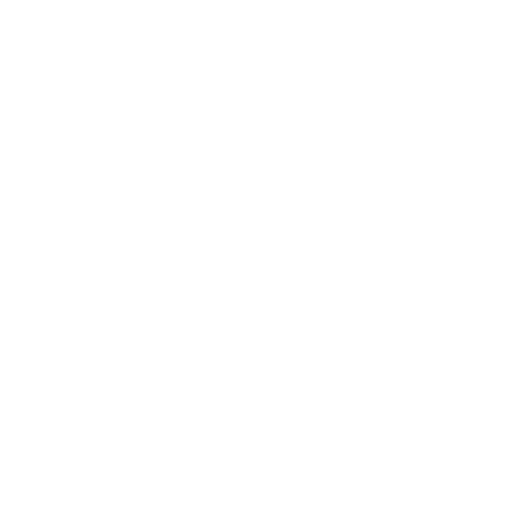
t = 0.00 s
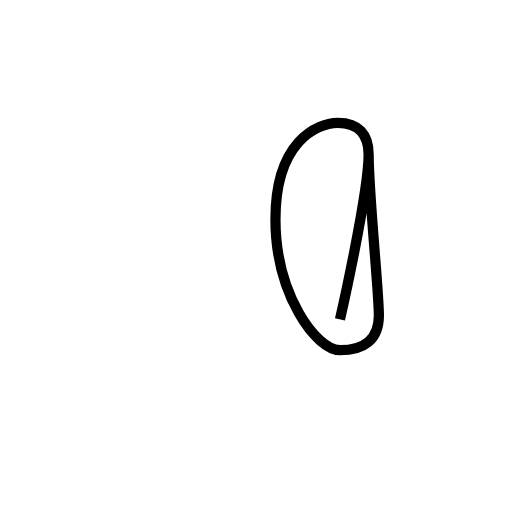
t = 3.09 s
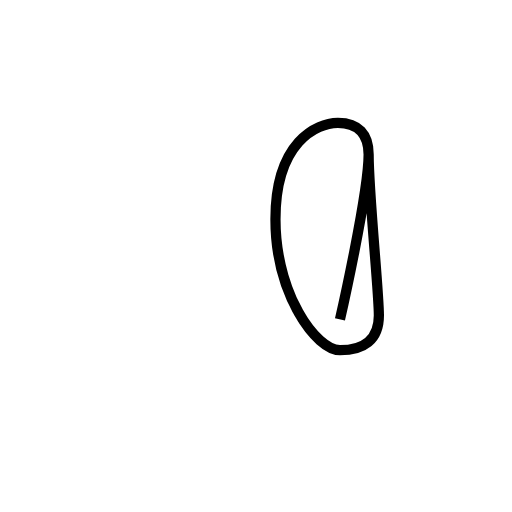
t = 6.18 s
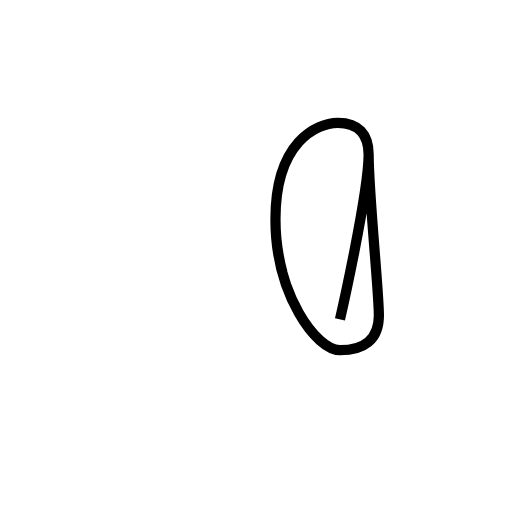
t = 9.28 s
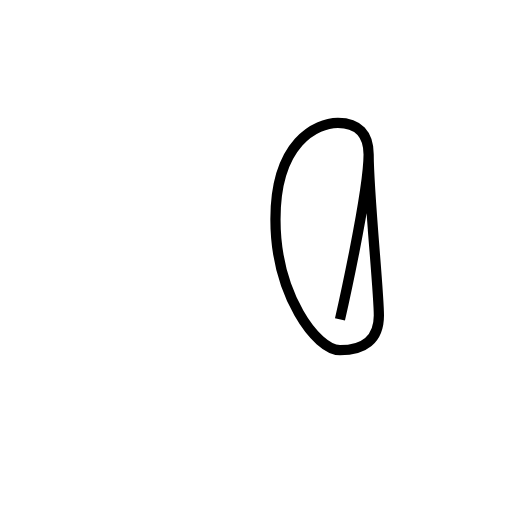
t = 10.00 s

The animated SVG that drew these frames (rendered in a browser with its animation timeline set to each time). Animation: 1 SMIL element (animate=1); frames cover the first 10.00 s.

<?xml version='1.0' encoding='utf-8'?>
<svg viewBox="0.0 -6.0 50.0 50.0" version="1.1" xmlns="http://www.w3.org/2000/svg"><rect x="-1000" y="-1000" width="2000" height="2000" stroke="white" fill="white" /><g style="fill:none;stroke:#000000;stroke-width:1"><path d="M 33.2 -12.8 C 33.2 -12.8 36.0 -25.1 36.0 -28.9 C 36.0 -30.9 35.0 -32.0 33.0 -32.0 C 30.9 -32.0 26.9 -30.1 26.9 -22.6 C 26.9 -15.2 30.9 -9.8 33.2 -9.8 C 35.5 -9.8  37.0 -10.8 37.0 -13.2 C 37.0 -15.6  36.0 -25.1 36.0 -28.9 C 36.0 -30.9 35.0 -32.0 33.0 -32.0 C 30.9 -32.0  26.9 -30.1 26.9 -22.6 C 26.9 -15.2 30.9 -9.8 33.2 -9.8 C 35.5 -9.8  37.0 -10.8 37.0 -13.2 C 37.0 -15.6  36.0 -25.1 36.0 -28.9 C 36.0 -30.9 35.0 -32.0 33.0 -32.0 C 30.9 -32.0  26.9 -30.1 26.9 -22.6 C 26.9 -15.2 30.9 -9.8 33.2 -9.8 C 35.5 -9.8  37.0 -10.8 37.0 -13.2 C 37.0 -15.6  36.0 -25.1 36.0 -28.9 C 36.0 -30.9 35.0 -32.0 33.0 -32.0 C 30.9 -32.0  26.9 -30.1 26.9 -22.6 C 26.9 -15.2 30.9 -9.8 33.2 -9.8 C 35.5 -9.8  37.0 -10.8 37.0 -13.2 C 37.0 -15.6  36.0 -25.1 36.0 -28.9 C 36.0 -30.9 35.0 -32.0 33.0 -32.0 C 30.9 -32.0  26.9 -30.1 26.9 -22.6 C 26.9 -15.2 30.9 -9.8 33.2 -9.8 C 35.5 -9.8  37.0 -10.8 37.0 -13.2 C 37.0 -15.6  36.0 -25.1 36.0 -28.9 C 36.0 -30.9 35.0 -32.0 33.0 -32.0 C 30.9 -32.0  26.9 -30.1 26.9 -22.6 C 26.9 -15.2 30.9 -9.8 33.2 -9.8 C 35.5 -9.8  37.0 -10.8 37.0 -13.2 C 37.0 -15.6  36.0 -25.1 36.0 -28.9 C 36.0 -30.9 35.0 -32.0 33.0 -32.0 C 30.9 -32.0  26.9 -30.1 26.9 -22.6 C 26.9 -15.2 30.9 -9.8 33.2 -9.8 C 35.5 -9.8  37.0 -10.8 37.0 -13.2 C 37.0 -15.6  36.0 -25.1 36.0 -28.9 C 36.0 -30.9 35.0 -32.0 33.0 -32.0 C 30.9 -32.0  26.9 -30.1 26.9 -22.6" transform="translate(0.0 38.0)" stroke-dasharray="412.2846938136823" stroke-dashoffset="412.2846938136823"><animate attributeName="stroke-dashoffset" from="412.2846938136823" to="0" dur="12.368540814410467s" begin="0s; anim_end.end" fill="freeze" id="anim0" /></path></g></svg>
